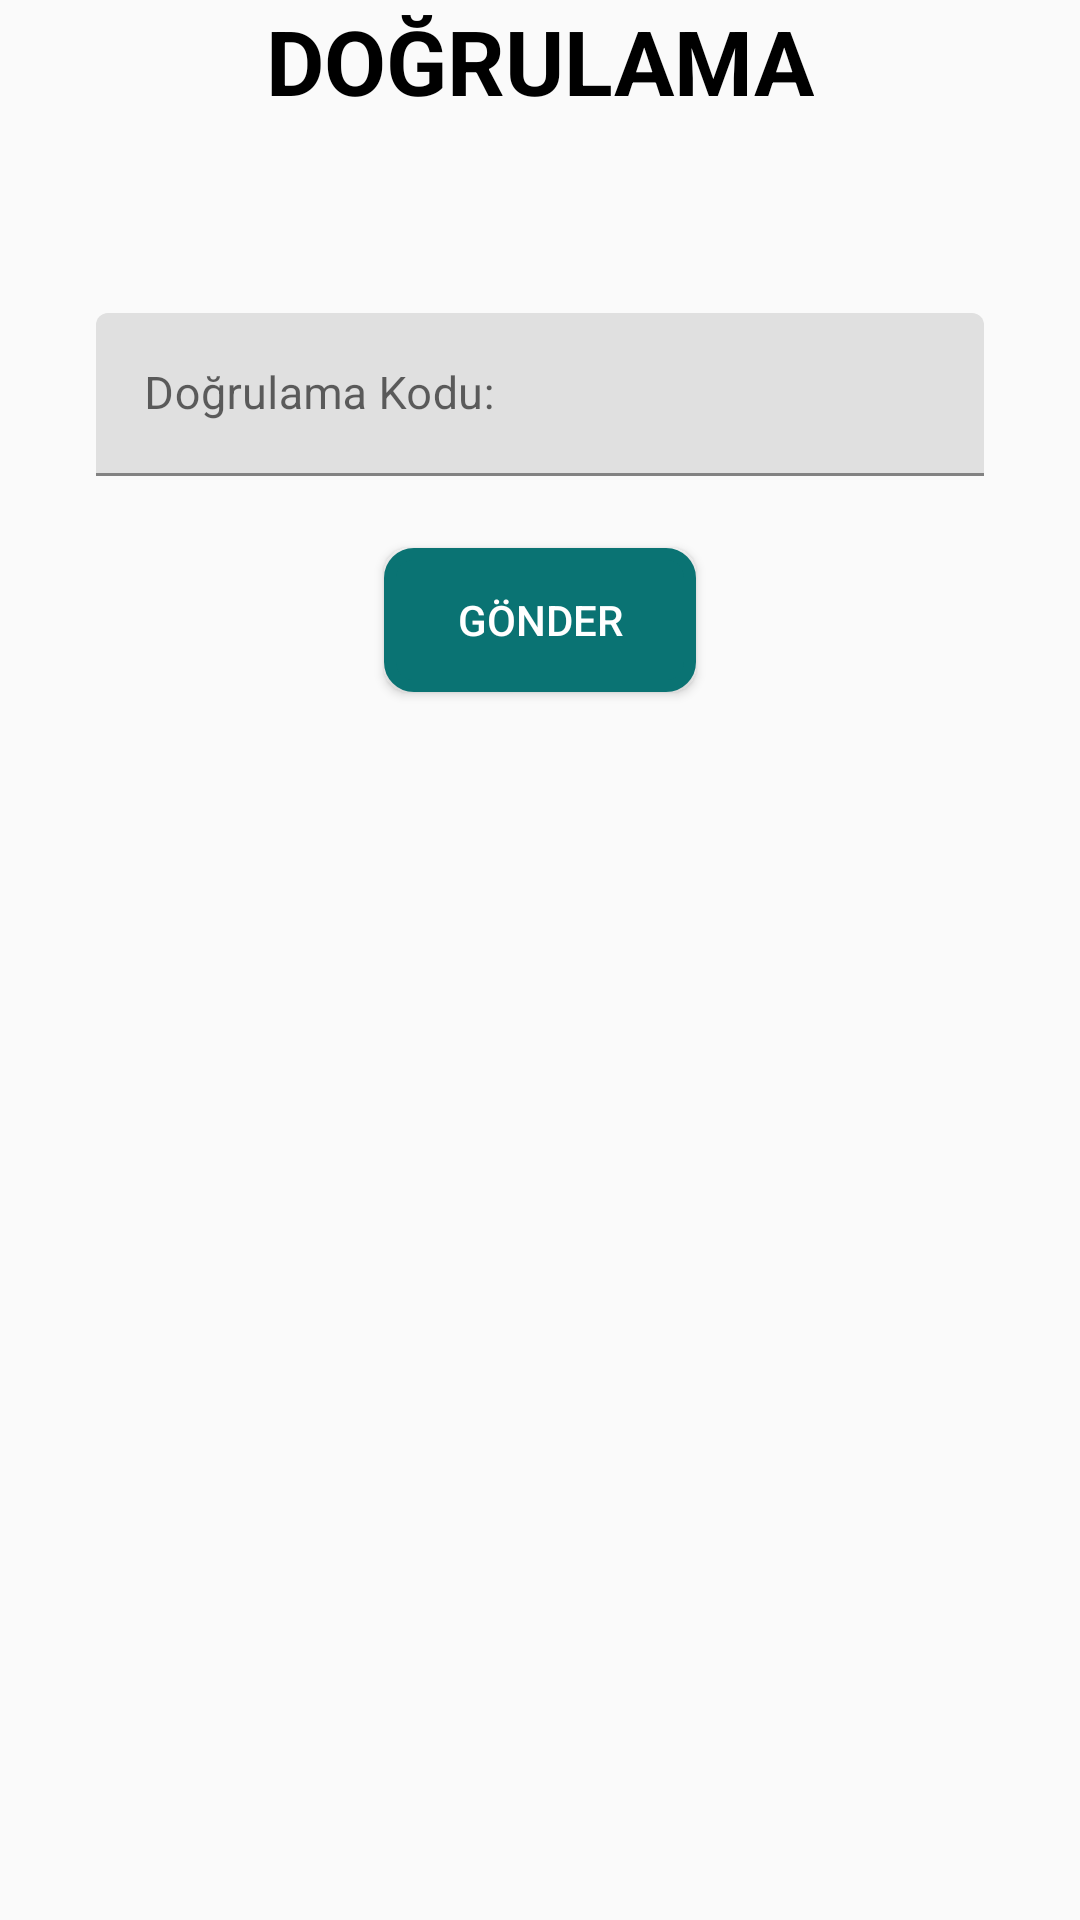

Android layout source for this screen:
<!-- AndroidManifest.xml: application theme Theme.CourseGradeTracking -->
<!-- res/layout/fragment_verification.xml -->
<?xml version="1.0" encoding="utf-8"?>
<androidx.constraintlayout.widget.ConstraintLayout
    xmlns:android="http://schemas.android.com/apk/res/android"
    xmlns:app="http://schemas.android.com/apk/res-auto"
    xmlns:tools="http://schemas.android.com/tools"
    android:layout_width="match_parent"
    android:layout_height="match_parent"
    tools:context=".VerificationFragment">


    <com.google.android.material.textfield.TextInputLayout
        android:id="@+id/textInputLayout3"
        style="@style/Widget.MaterialComponents.TextInputLayout.FilledBox"
        android:layout_width="match_parent"
        android:layout_height="wrap_content"
        android:layout_marginStart="32dp"
        android:layout_marginTop="64dp"
        android:layout_marginEnd="32dp"
        android:hint="Doğrulama Kodu: "
        app:layout_constraintEnd_toEndOf="parent"
        app:layout_constraintStart_toStartOf="parent"
        app:layout_constraintTop_toBottomOf="@+id/textView6">

        <com.google.android.material.textfield.TextInputEditText
            android:id="@+id/verificationText"
            android:layout_width="match_parent"
            android:layout_height="wrap_content"
            android:textSize="15sp"

            />
    </com.google.android.material.textfield.TextInputLayout>

    <TextView
        android:id="@+id/textView6"
        android:layout_width="wrap_content"
        android:layout_height="wrap_content"
        android:layout_marginTop="0dp"
        android:textColor="@color/black"
        android:textSize="30sp"
        android:textStyle="bold"
        android:text="DOĞRULAMA"
        app:layout_constraintEnd_toEndOf="parent"
        app:layout_constraintStart_toStartOf="parent"
        app:layout_constraintTop_toTopOf="parent" />

    <Button
        android:id="@+id/verificationButton"
        android:layout_width="match_parent"
        android:layout_height="wrap_content"
        android:layout_marginTop="24dp"
        android:text="Gönder"
        android:background="@drawable/icidolu_button_background"
        android:layout_marginStart="128dp"
        android:layout_marginEnd="128dp"
        android:textColor="@color/white"
        app:layout_constraintEnd_toEndOf="parent"
        app:layout_constraintStart_toStartOf="parent"
        app:layout_constraintTop_toBottomOf="@+id/textInputLayout3" />
</androidx.constraintlayout.widget.ConstraintLayout>
<!-- resources referenced by this layout -->
<resources>
  <color name="black">#FF000000</color>
  <color name="white">#FFFFFFFF</color>
  <!-- drawable icidolu_button_background (drawable) -->
  <shape xmlns:android="http://schemas.android.com/apk/res/android"
      android:shape="rectangle">
      <corners android:radius="8dp"/>
      <solid android:color="@color/kahverengi" />
      <stroke
          android:width="4dp"
          android:color="@color/kahverengi"
          />
  
  </shape>
  <style name="Theme.CourseGradeTracking" parent="Base.Theme.CourseGradeTracking" />
  <color name="kahverengi">#0A7373</color>
  <style name="Base.Theme.CourseGradeTracking" parent="Theme.MaterialComponents.Light.NoActionBar.Bridge">
          
          
          <item name="colorPrimary">@color/black</item>
          <item name="titleTextColor">@color/white</item>
      </style>
</resources>
